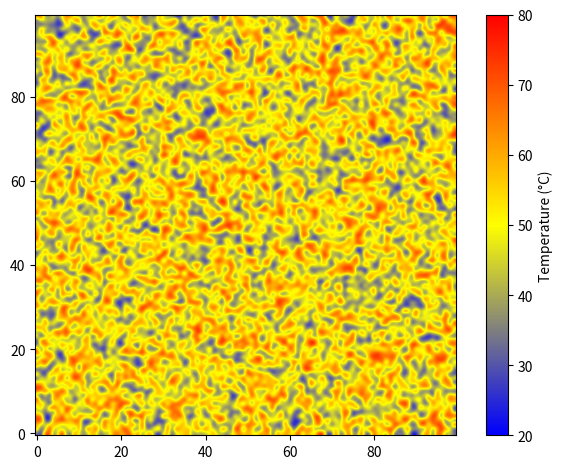

Write Python code to recreate this figure.
import matplotlib.pyplot as plt
import numpy as np
from matplotlib.colors import LinearSegmentedColormap


def generate_temperature_matrix():
    """
    Generate a random 100x100 matrix of temperature values.
    Replace this with your real data source as needed.
    """
    return np.random.uniform(20, 80, (100, 100))


# 1) Create a custom colormap: Blue -> Yellow -> Red
colors = [
    (0, 0, 1),  # Blue
    (1, 1, 0),  # Yellow
    (1, 0, 0)  # Red
]
blue_yellow_red = LinearSegmentedColormap.from_list(
    "blue_yellow_red", colors, N=256
)

# 2) Set up interactive plotting
plt.ion()
fig, ax = plt.subplots()

# Attempt full-screen
manager = plt.get_current_fig_manager()
try:
    manager.full_screen_toggle()
except AttributeError:
    pass

# Generate initial temperature data
temperature_data = generate_temperature_matrix()

# Show the data with a stable range (20°C to 80°C) so colorbar stays consistent
im = ax.imshow(
    temperature_data,
    cmap=blue_yellow_red,
    interpolation='bicubic',
    origin='lower',  # (0,0) at the bottom-left
    vmin=20,
    vmax=80
)

# Add a color bar (the side bar with temperatures)
cbar = fig.colorbar(im, ax=ax, orientation='vertical', label='Temperature (°C)')

# Optional: set a title (comment out if you want no text at all)
# ax.set_title('Real-Time Temperature Visualization')

# Ensure color bar and image fit nicely
plt.tight_layout()
plt.show()

def render(temperature_data):
    # Update the existing image
    im.set_data(temperature_data)

    # Redraw the figure
    fig.canvas.draw_idle()  